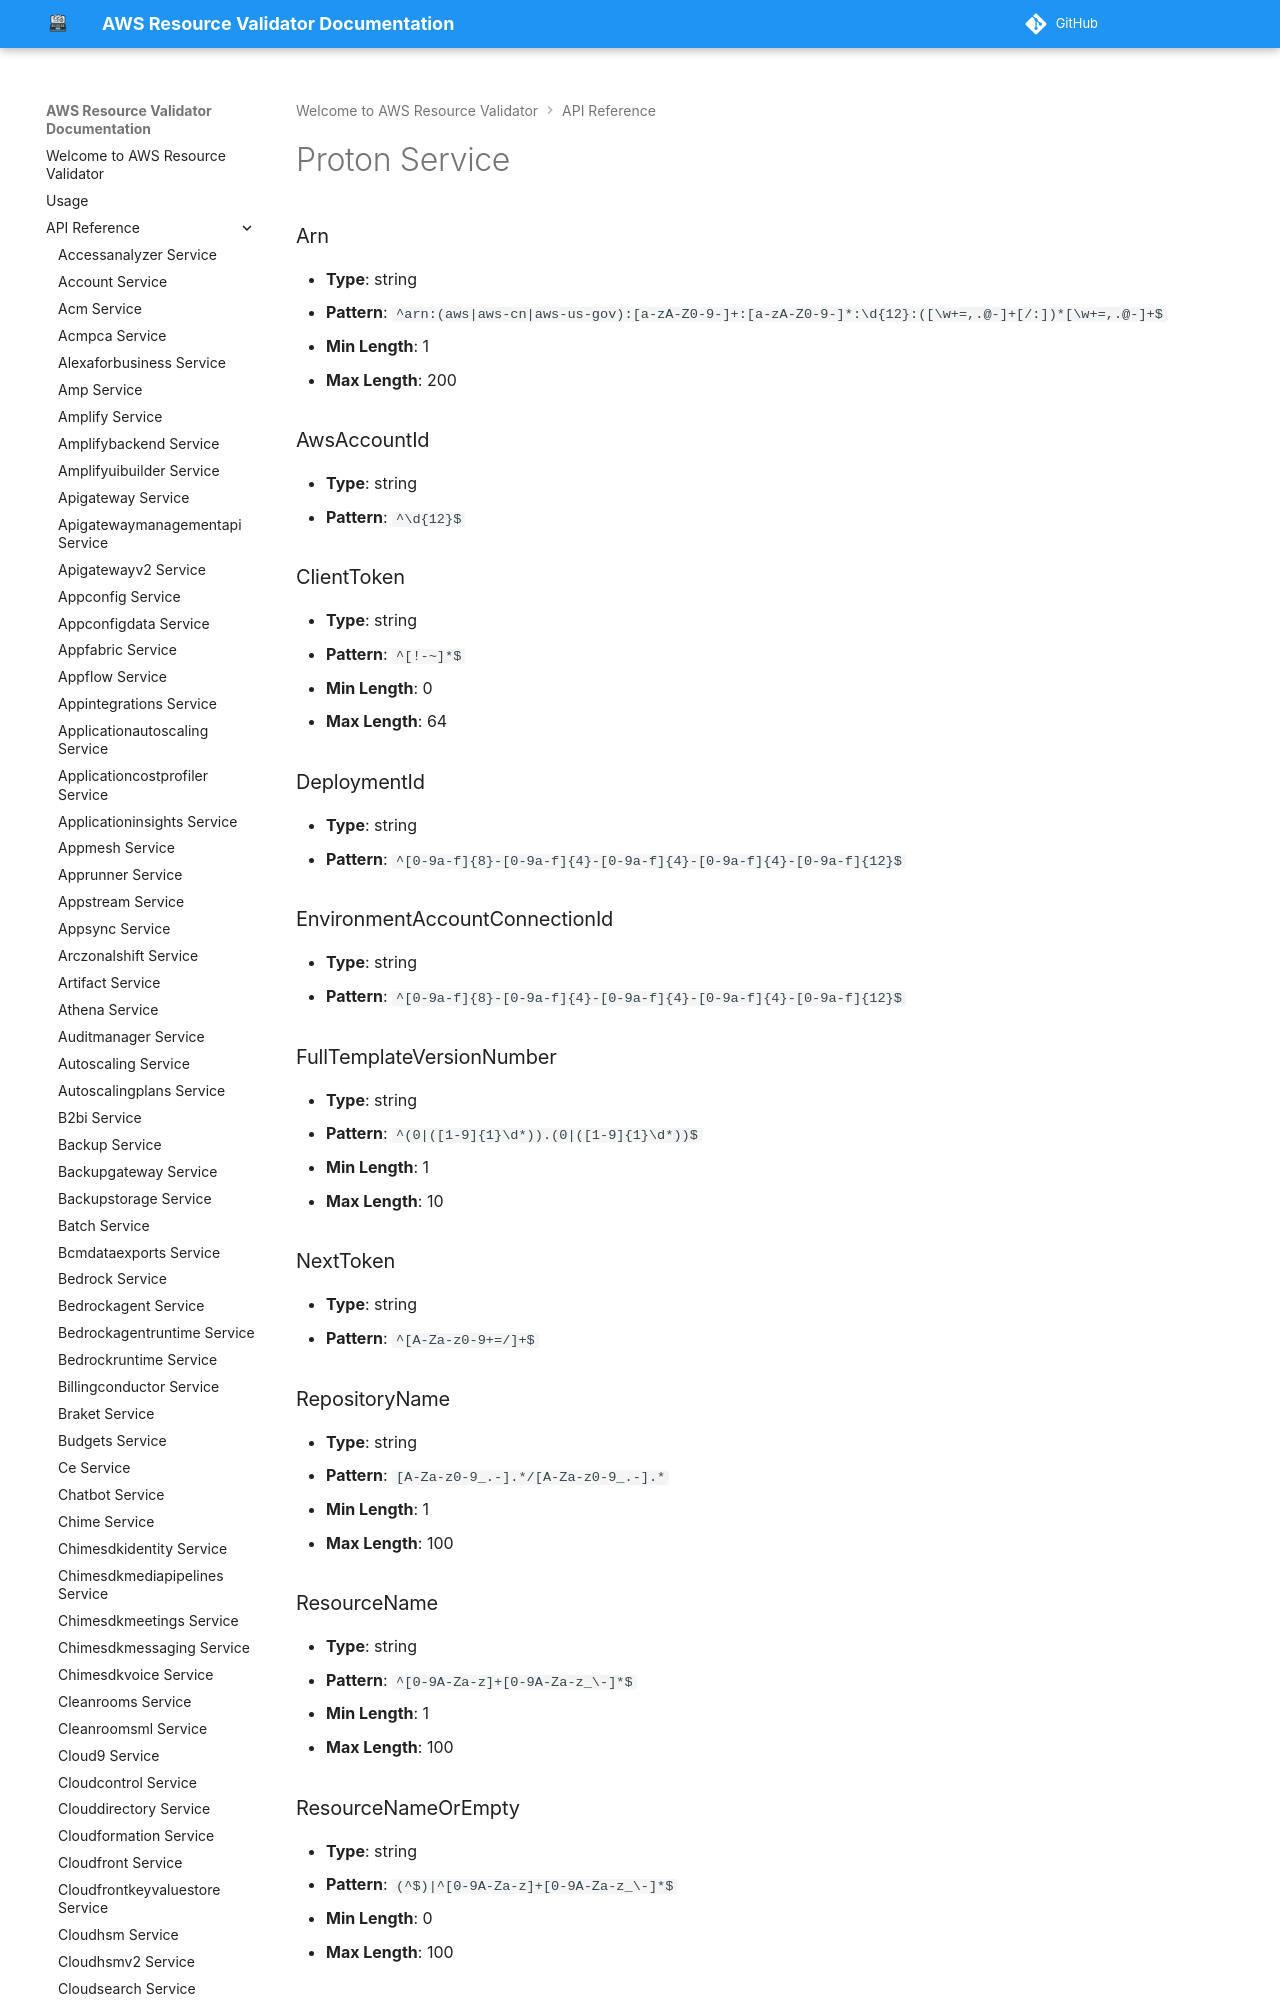

repository: CoreOxide/aws_resource_validator · page: api/proton/index.html · generator: mkdocs

# Proton Service

### Arn
- **Type**: string
- **Pattern**: `^arn:(aws|aws-cn|aws-us-gov):[a-zA-Z0-9-]+:[a-zA-Z0-9-]*:\d{12}:([\w+=,.@-]+[/:])*[\w+=,.@-]+$`
- **Min Length**: 1
- **Max Length**: 200

### AwsAccountId
- **Type**: string
- **Pattern**: `^\d{12}$`
